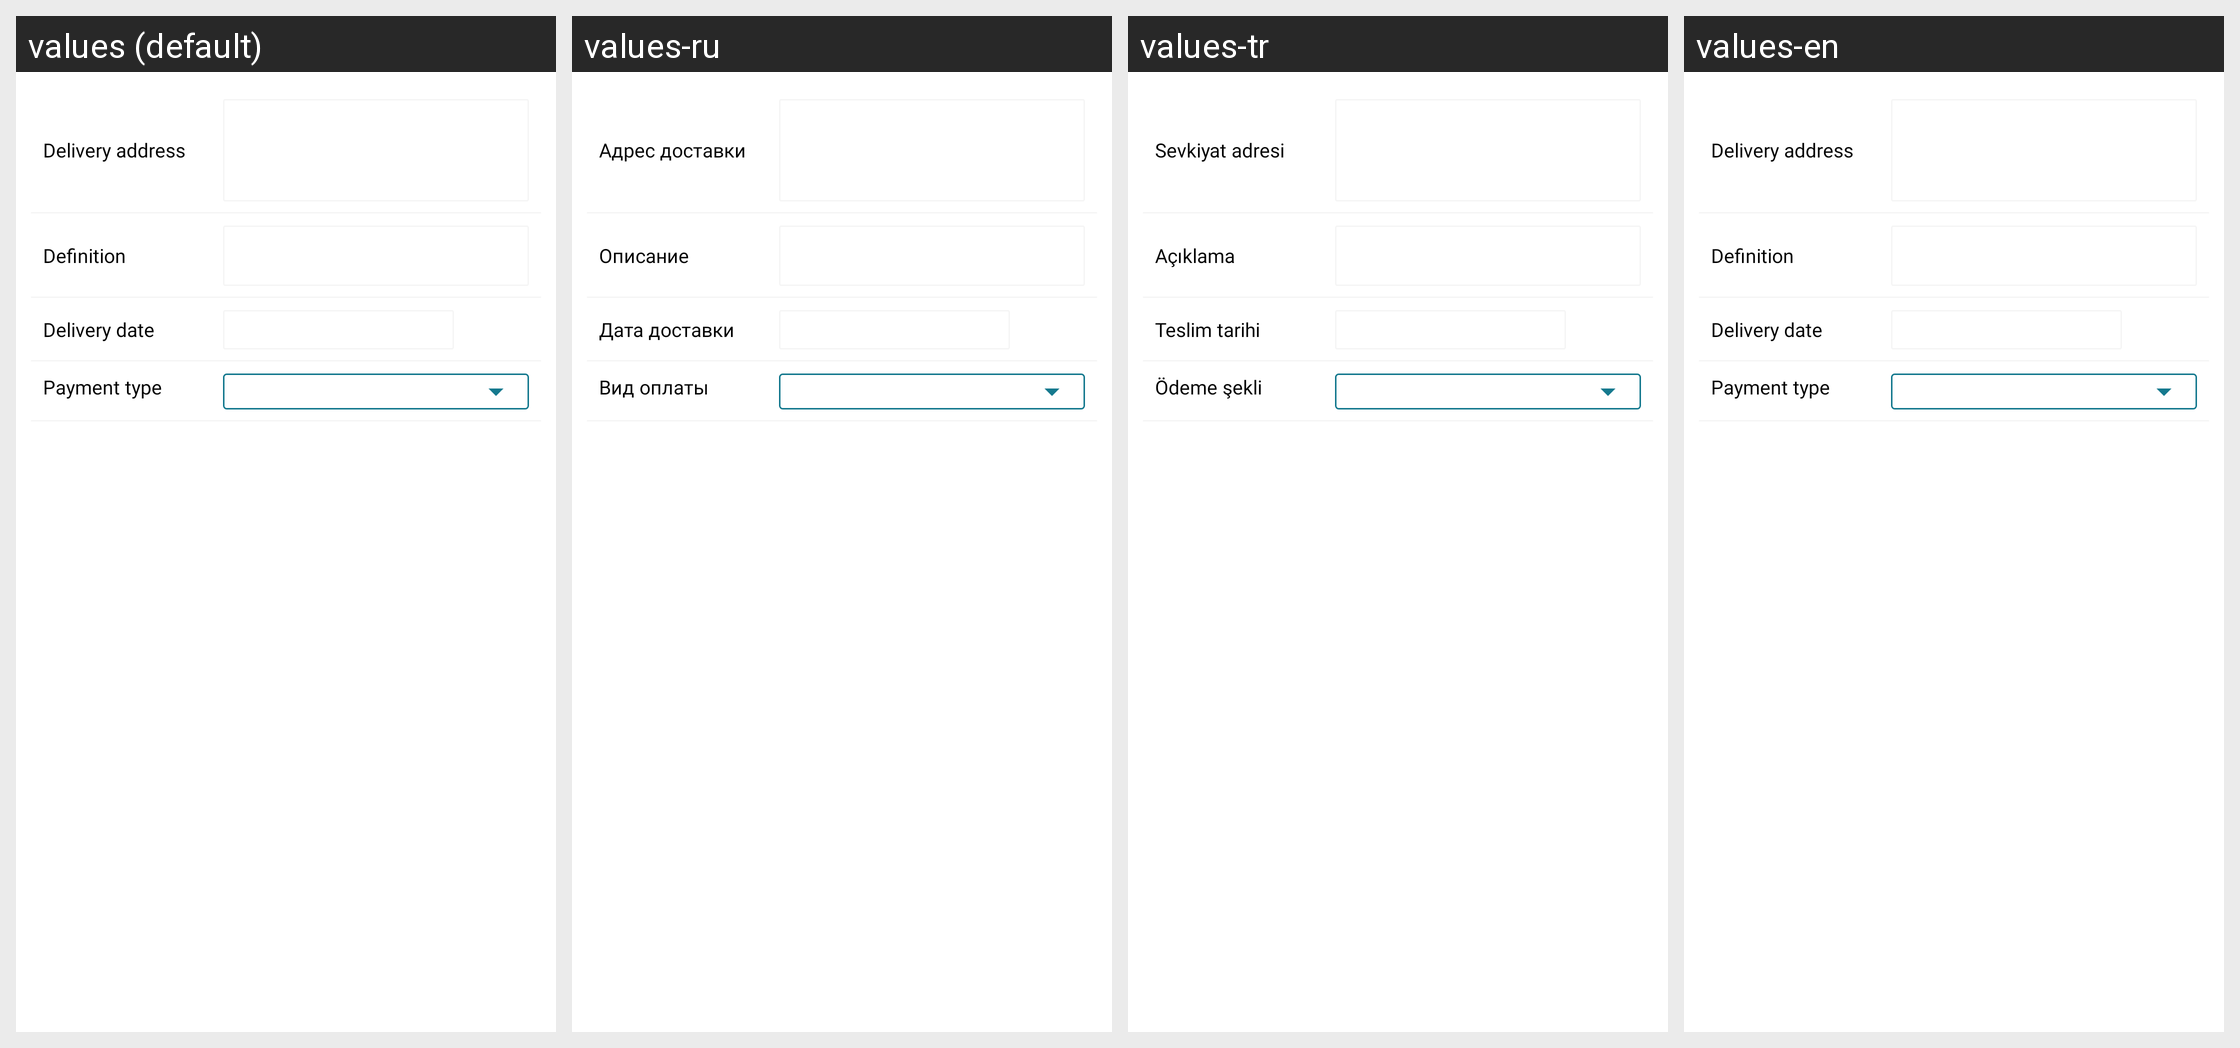

Translations of the strings shown on this Android screen, per locale in the grid:
Android screen res/layout/client_orders_change_data_layout.xml rendered under 4 locales, left to right: values (default), values-ru, values-tr, values-en. Device: Nexus 5 (rendered at 1080×1920; each locale shown at half size, 540×960, under a caption strip naming it); theme Theme.MaterialComponents.Light.NoActionBar.
Strings drawn on this screen, with the default value and each locale's value (text and hints the layout hard-codes, and strings that could not be matched under every locale, appear in the picture but are not listed):

client_order_shipping_address
  values: Delivery address
  values-ru: Адрес доставки
  values-tr: Sevkiyat adresi
  values-en: Delivery address

client_kasa_definition_title
  values: Definition
  values-ru: Описание
  values-tr: Açıklama
  values-en: Definition

client_order_shipping_delivery_date
  values: Delivery date
  values-ru: Дата доставки
  values-tr: Teslim tarihi
  values-en: Delivery date

client_order_shipping_payment_type
  values: Payment type
  values-ru: Вид оплаты
  values-tr: Ödeme şekli
  values-en: Payment type
